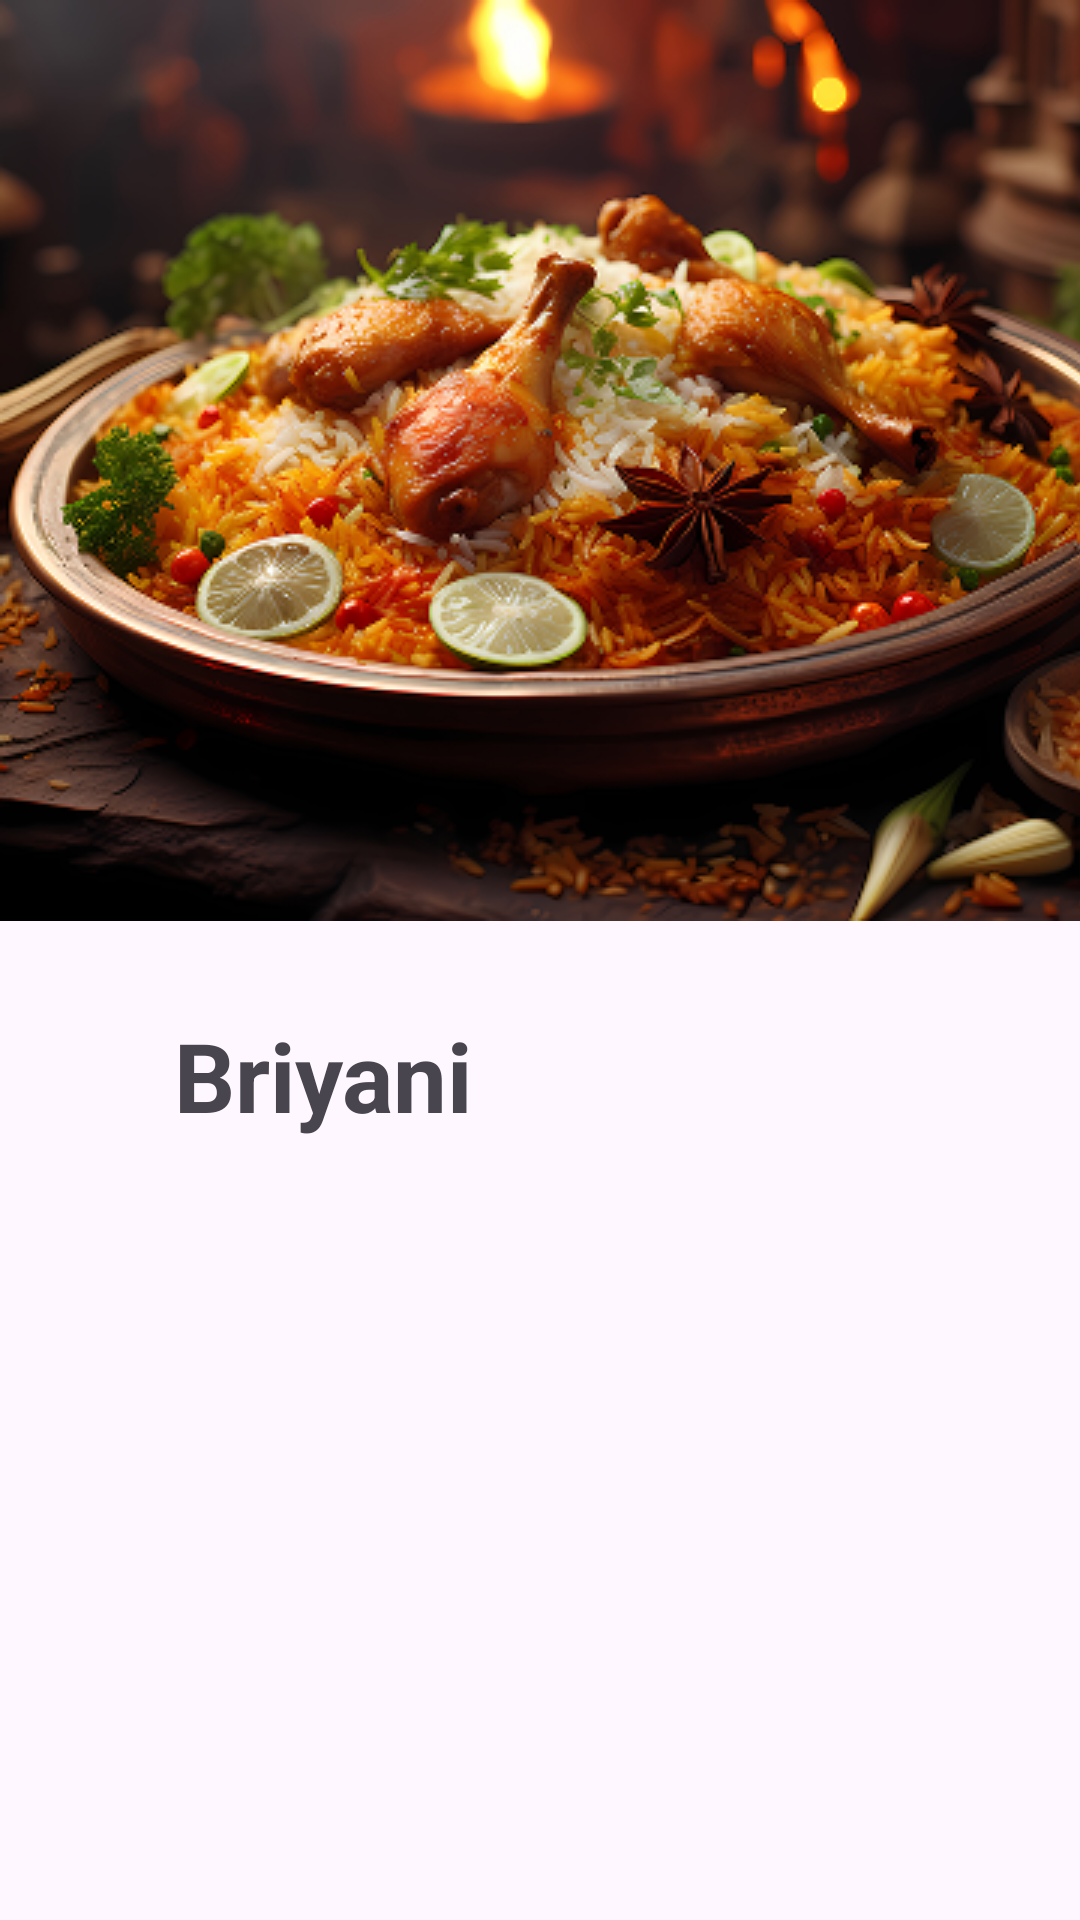

The Android layout XML behind this screen, and the referenced resources:
<!-- AndroidManifest.xml: application theme Theme.HashTag -->
<!-- res/layout/activity_briyani.xml -->
<?xml version="1.0" encoding="utf-8"?>
<LinearLayout xmlns:android="http://schemas.android.com/apk/res/android"
    xmlns:app="http://schemas.android.com/apk/res-auto"
    xmlns:tools="http://schemas.android.com/tools"
    android:id="@+id/main"
    android:layout_width="match_parent"
    android:layout_height="match_parent"
    android:orientation="vertical"
    tools:context=".BriyaniActivity">
    <ImageView
        android:layout_width="412dp"
        android:layout_height="307dp"
        android:src="@drawable/briyanibg"
        >
    </ImageView>

    <LinearLayout
        android:layout_width="match_parent"
        android:layout_height="wrap_content"
        android:orientation="horizontal"
        android:layout_marginLeft="16dp"
        android:layout_marginRight="16dp"
        android:layout_marginTop="30dp">
        <LinearLayout
            android:layout_width="wrap_content"
            android:layout_height="match_parent"
            android:orientation="horizontal" >
            <ImageView
                android:layout_width="32dp"
                android:layout_height="32dp"
                android:src="@drawable/commonbackarrow"
                android:layout_gravity="center">

            </ImageView>

            <TextView
                android:layout_width="wrap_content"
                android:layout_height="wrap_content"
                android:text="Briyani"
                android:textStyle="bold"
                android:textSize="32dp"
                android:layout_gravity="center"
                android:layout_marginLeft="10dp">

            </TextView>
        </LinearLayout>
        <LinearLayout
            android:layout_width="match_parent"
            android:layout_height="match_parent"
            android:gravity="end"
            android:layout_marginRight="0dp">

            <ImageView
                android:layout_width="32dp"
                android:layout_height="32dp"
                android:src="@drawable/blackcart"
                android:layout_gravity="center">

            </ImageView>

        </LinearLayout>
    </LinearLayout>
</LinearLayout>
<!-- resources referenced by this layout -->
<resources>
  <!-- drawable briyanibg: png bitmap (drawable, 251943 bytes) -->
  <style name="Theme.HashTag" parent="Base.Theme.HashTag" />
  <style name="Base.Theme.HashTag" parent="Theme.Material3.DayNight.NoActionBar">
          
          
      </style>
</resources>
